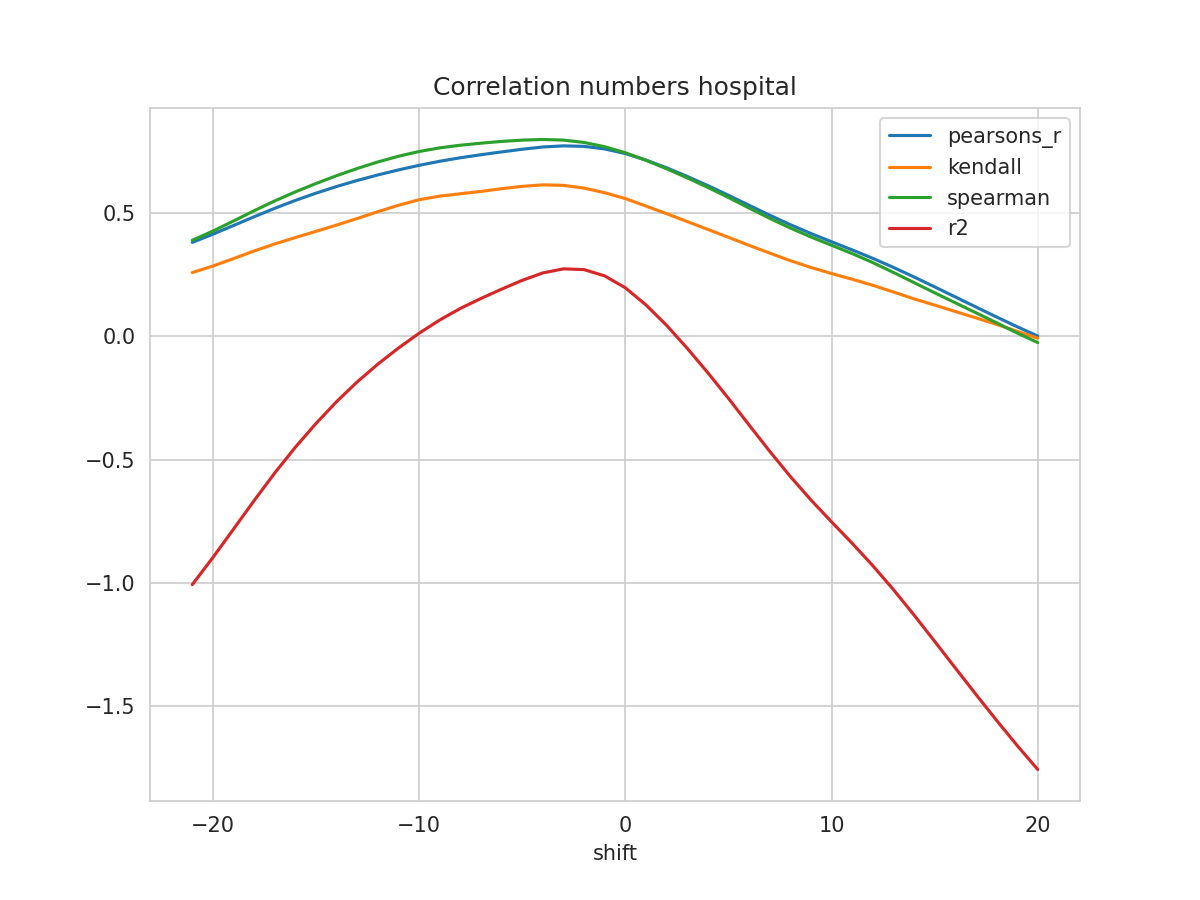

The data file committed next to this chart (first rows):
shift, N, pearsons_r, kendall, spearman, mse, explained_variance_score, r2, rmse
-21, 409, 0.3812, 0.2587, 0.3896, 0.02739, -1.006, -1.007, 0.1655
-20, 410, 0.4144, 0.2852, 0.4269, 0.02606, -0.8966, -0.8966, 0.1614
-19, 411, 0.4495, 0.3152, 0.4677, 0.02464, -0.7814, -0.7815, 0.157
-18, 412, 0.4851, 0.3463, 0.5095, 0.02321, -0.6659, -0.6659, 0.1524
-17, 413, 0.5193, 0.3747, 0.5492, 0.02183, -0.5538, -0.5539, 0.1478
-16, 414, 0.5513, 0.4007, 0.5859, 0.02053, -0.4493, -0.4494, 0.1433
-15, 415, 0.5807, 0.4259, 0.6197, 0.01934, -0.3529, -0.3531, 0.1391
-14, 416, 0.6077, 0.4513, 0.6515, 0.01823, -0.2642, -0.2646, 0.135
-13, 417, 0.6323, 0.478, 0.6808, 0.01722, -0.1839, -0.1845, 0.1312
-12, 418, 0.6546, 0.5054, 0.7073, 0.01629, -0.1117, -0.1125, 0.1276
-11, 419, 0.6749, 0.5317, 0.7303, 0.01545, -0.04629, -0.04726, 0.1243
-10, 420, 0.6935, 0.554, 0.7496, 0.01467, 0.01373, 0.0125, 0.1211
-9, 421, 0.71, 0.5686, 0.7644, 0.01397, 0.06801, 0.06641, 0.1182
-8, 422, 0.7243, 0.5783, 0.7751, 0.01336, 0.1153, 0.1133, 0.1156
-7, 422, 0.7366, 0.5877, 0.7834, 0.01286, 0.1563, 0.1537, 0.1134
-6, 422, 0.7479, 0.5989, 0.7905, 0.0124, 0.1945, 0.1914, 0.1114
-5, 422, 0.7588, 0.6083, 0.7958, 0.01196, 0.2308, 0.2272, 0.1093
-4, 422, 0.7679, 0.6144, 0.7983, 0.01158, 0.2615, 0.2573, 0.1076
-3, 422, 0.7726, 0.6123, 0.7959, 0.01139, 0.2785, 0.2738, 0.1067
-2, 422, 0.7704, 0.6013, 0.7863, 0.01149, 0.2758, 0.2707, 0.1072
-1, 422, 0.76, 0.5826, 0.7689, 0.01193, 0.2507, 0.2452, 0.1092
0, 422, 0.7412, 0.5589, 0.7446, 0.01273, 0.203, 0.1971, 0.1128
1, 422, 0.7149, 0.5285, 0.714, 0.01384, 0.1337, 0.1276, 0.1177
2, 422, 0.6837, 0.4976, 0.6797, 0.01516, 0.05132, 0.04498, 0.1231
3, 422, 0.6486, 0.4657, 0.6429, 0.01664, -0.04164, -0.04807, 0.129
4, 422, 0.6113, 0.4338, 0.6041, 0.01822, -0.1407, -0.1472, 0.135
5, 422, 0.5722, 0.4019, 0.5632, 0.01987, -0.2445, -0.2511, 0.141
6, 422, 0.5316, 0.3692, 0.5204, 0.02159, -0.3524, -0.359, 0.1469
7, 422, 0.4914, 0.3377, 0.4787, 0.02328, -0.4591, -0.4657, 0.1526
8, 422, 0.453, 0.3071, 0.4394, 0.0249, -0.5613, -0.5679, 0.1578
9, 422, 0.4172, 0.2797, 0.4032, 0.02641, -0.6564, -0.663, 0.1625
10, 422, 0.3836, 0.2548, 0.3695, 0.02783, -0.7454, -0.752, 0.1668
11, 422, 0.3507, 0.2318, 0.3358, 0.02923, -0.8321, -0.8389, 0.171
12, 422, 0.3164, 0.2073, 0.2992, 0.03068, -0.9228, -0.9296, 0.1752
13, 422, 0.2798, 0.18, 0.2593, 0.03223, -1.02, -1.027, 0.1795
14, 422, 0.241, 0.1522, 0.218, 0.03387, -1.123, -1.13, 0.184
15, 422, 0.2008, 0.1268, 0.1769, 0.03557, -1.229, -1.236, 0.1886
16, 422, 0.16, 0.1011, 0.1362, 0.03729, -1.337, -1.344, 0.1931
17, 422, 0.1192, 0.07521, 0.09584, 0.03902, -1.444, -1.451, 0.1975
18, 422, 0.07881, 0.04875, 0.05511, 0.04075, -1.55, -1.557, 0.2019
19, 422, 0.0392, 0.02064, 0.01385, 0.04244, -1.652, -1.659, 0.206
20, 422, 0.001272, -0.007346, -0.02528, 0.04407, -1.75, -1.756, 0.2099
